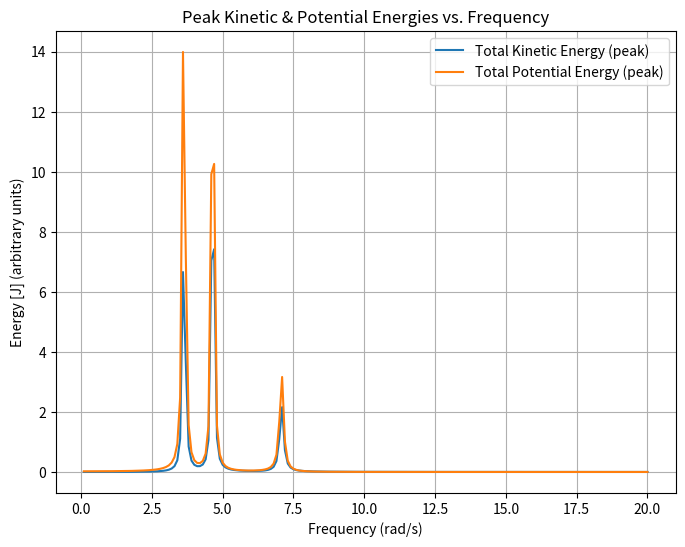
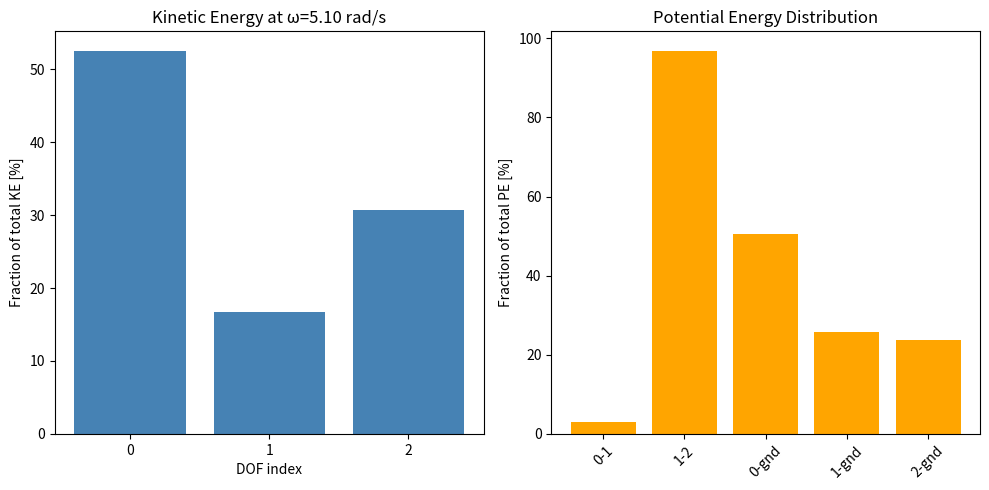

Reproduce these figures in Python, in order.
import numpy as np
import matplotlib.pyplot as plt

# =============================================================================
# 1. Define the system matrices M, C, K
#    (In practice, you might import these from files or generate them procedurally.)
# =============================================================================

# Example dimensions: n=3 DOFs
n = 3

# Mass matrix (3x3)
M = np.array([[2.0, 0.0, 0.0],
              [0.0, 1.0, 0.0],
              [0.0, 0.0, 1.5]])

# Damping matrix (3x3)
C = np.array([[0.1, 0.0, 0.0],
              [0.0, 0.2, 0.0],
              [0.0, 0.0, 0.1]])

# Stiffness matrix (3x3)
K = np.array([[  50.0, -20.0,   0.0],
              [ -20.0,  40.0, -10.0],
              [   0.0, -10.0,  30.0]])

# =============================================================================
# 2. Define springs and connectivity
#    For potential energy calculation, we need to know which DOFs each spring connects.
#    Suppose we have springs with the same k-values as in K above.
#    But let's store them explicitly with (k, dof1, dof2).
#    (We only list the non-zero off-diagonal parts, typically.)
# =============================================================================

# Example: from K, we see that we have springs between:
#   DOF0 and DOF1 => stiffness = 20
#   DOF1 and DOF2 => stiffness = 10
#   DOF0 <-> DOF0 => 50 (but that is effectively the sum of all springs at DOF0)
#   DOF1 <-> DOF1 => 40
#   DOF2 <-> DOF2 => 30
#
# For clarity, let's define spring connections as if they are between DOFs:
springs = [
    (20.0, 0, 1),   # spring between DOF0 and DOF1
    (10.0, 1, 2)    # spring between DOF1 and DOF2
]

# Additionally, some systems treat each diagonal as a grounded spring (DOF i to ground).
# If you want to interpret the diagonal terms as a separate spring to ground:
#   e.g. (k=50.0, 0, 'ground')
# For demonstration, let’s do that too:
springs_to_ground = [
    (50.0, 0),  # DOF0 to ground
    (40.0, 1),  # DOF1 to ground
    (30.0, 2)   # DOF2 to ground
]

# =============================================================================
# 3. Define forcing and frequency range
# =============================================================================

# Example: a unit force applied at DOF0, zero elsewhere
F = np.array([1.0, 0.0, 0.0], dtype=complex)

# Frequency range (in rad/s)
omega_vals = np.linspace(0.1, 20, 200)  # from 0.1 to 20 rad/s

# Prepare storage for energies
n_freqs = len(omega_vals)

# Kinetic energy in each DOF vs. frequency (peak values)
T_kin = np.zeros((n_freqs, n))
# Potential energy in each spring vs. frequency (peak values)
V_springs = np.zeros((n_freqs, len(springs)))
V_ground  = np.zeros((n_freqs, len(springs_to_ground)))

# =============================================================================
# 4. Frequency-response loop
# =============================================================================

for i, omega in enumerate(omega_vals):
    # Dynamic stiffness matrix: H(omega) = ( -omega^2 M + i omega C + K )
    H = -omega**2 * M + 1j*omega * C + K
    
    # Solve for displacement (complex amplitudes)
    x_hat = np.linalg.solve(H, F)  # shape (n,)

    # -------------------------------------------------------------------------
    # 4a. Kinetic energy per DOF (peak)
    #
    #   T_j(peak) = 1/2 * m_j * (omega * |x_hat_j|)^2
    # -------------------------------------------------------------------------
    for j in range(n):
        m_j = M[j, j]  # or whichever is appropriate for your indexing
        disp_j = x_hat[j]
        T_kin[i, j] = 0.5 * m_j * (omega * np.abs(disp_j))**2

    # -------------------------------------------------------------------------
    # 4b. Potential energy per spring (peak)
    #
    #   V_spring(peak) = 1/2 * k * |x_p - x_q|^2
    #   For a spring to ground, V_ground = 1/2 * k * |x_j|^2
    # -------------------------------------------------------------------------
    # Springs between DOFs
    for s_idx, (k_s, dof_p, dof_q) in enumerate(springs):
        rel_disp = x_hat[dof_p] - x_hat[dof_q]
        V_springs[i, s_idx] = 0.5 * k_s * (np.abs(rel_disp))**2

    # Springs to ground
    for s_idx, (k_s, dof_j) in enumerate(springs_to_ground):
        V_ground[i, s_idx] = 0.5 * k_s * (np.abs(x_hat[dof_j]))**2

# =============================================================================
# 5. Post-process and plotting
# =============================================================================

# Total kinetic energy at each frequency (sum over DOFs)
T_kin_total = np.sum(T_kin, axis=1)

# Total potential energy from all springs
V_springs_total = np.sum(V_springs, axis=1)
V_ground_total  = np.sum(V_ground, axis=1)
V_total = V_springs_total + V_ground_total

# Plot total energies vs. omega
plt.figure(figsize=(8, 6))
plt.plot(omega_vals, T_kin_total, label='Total Kinetic Energy (peak)')
plt.plot(omega_vals, V_total, label='Total Potential Energy (peak)')
plt.xlabel('Frequency (rad/s)')
plt.ylabel('Energy [J] (arbitrary units)')
plt.title('Peak Kinetic & Potential Energies vs. Frequency')
plt.legend()
plt.grid(True)
plt.show()

# -----------------------------------------------------------------------------
# If you want to see distribution (fractions) among DOFs or among springs:
# -----------------------------------------------------------------------------

# For example, fraction of total KE in each DOF at a single frequency index
freq_index = 50  # pick some frequency index
omega_plot = omega_vals[freq_index]
fraction_KE = T_kin[freq_index, :] / T_kin_total[freq_index]

print(f"At omega = {omega_plot:.2f} rad/s:")
for j in range(n):
    print(f"  DOF {j} fraction of total KE = {fraction_KE[j]*100:.2f}%")

# Similarly for spring potential energies
fraction_PE_spr = V_springs[freq_index, :] / V_springs_total[freq_index] if V_springs_total[freq_index]!=0 else 0
fraction_PE_gnd = V_ground[freq_index, :] / V_ground_total[freq_index] if V_ground_total[freq_index]!=0 else 0

print("Spring potential energy fractions (between DOFs):")
for s_idx, (k_s, dof_p, dof_q) in enumerate(springs):
    print(f"  Spring {dof_p}-{dof_q} fraction of total spring PE = {fraction_PE_spr[s_idx]*100:.2f}%")

print("Spring potential energy fractions (to ground):")
for s_idx, (k_s, dof_j) in enumerate(springs_to_ground):
    print(f"  Spring {dof_j}-ground fraction of total ground PE = {fraction_PE_gnd[s_idx]*100:.2f}%")

import matplotlib.pyplot as plt

plt.figure(figsize=(10, 5))

# --- (A) Kinetic Energy Distribution ---
plt.subplot(1, 2, 1)
plt.bar(np.arange(n), fraction_KE * 100, color='steelblue')
plt.xlabel("DOF index")
plt.ylabel("Fraction of total KE [%]")
plt.title(f"Kinetic Energy at ω={omega_plot:.2f} rad/s")
plt.xticks(np.arange(n))

# --- (B) Potential Energy Distribution ---
# Combine the between-DOF springs + ground springs into one list
springs_labels = [f"{dof_p}-{dof_q}" for (k_s, dof_p, dof_q) in springs]
ground_labels  = [f"{dof_j}-gnd" for (k_s, dof_j) in springs_to_ground]

PE_spring_distribution = np.concatenate((fraction_PE_spr, fraction_PE_gnd))
PE_spring_labels       = springs_labels + ground_labels

plt.subplot(1, 2, 2)
plt.bar(np.arange(len(PE_spring_distribution)), PE_spring_distribution * 100, color='orange')
plt.ylabel("Fraction of total PE [%]")
plt.title("Potential Energy Distribution")
plt.xticks(np.arange(len(PE_spring_distribution)), PE_spring_labels, rotation=45)

plt.tight_layout()
plt.show()
